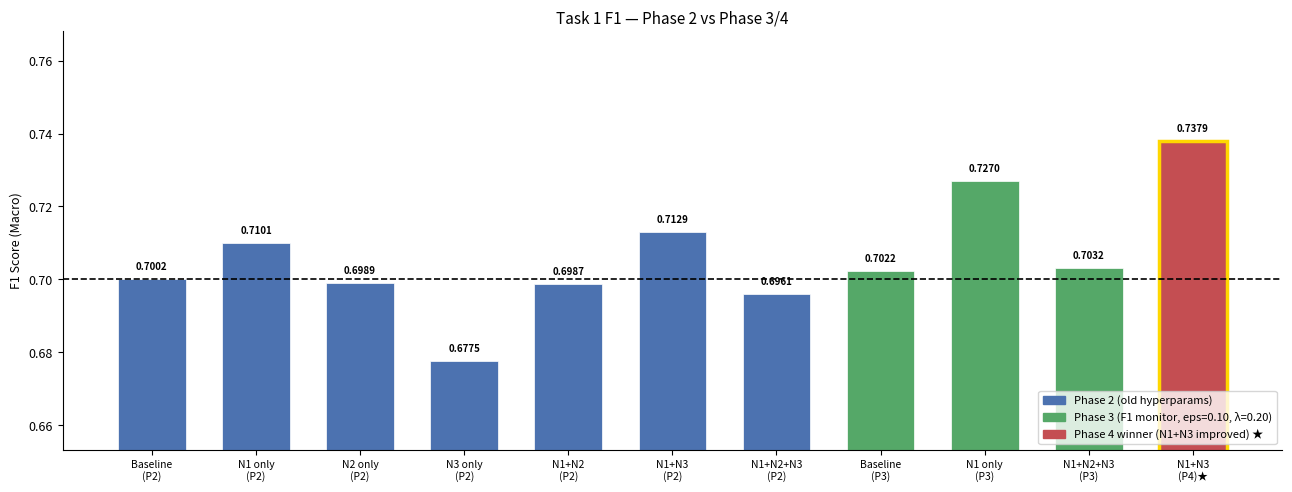
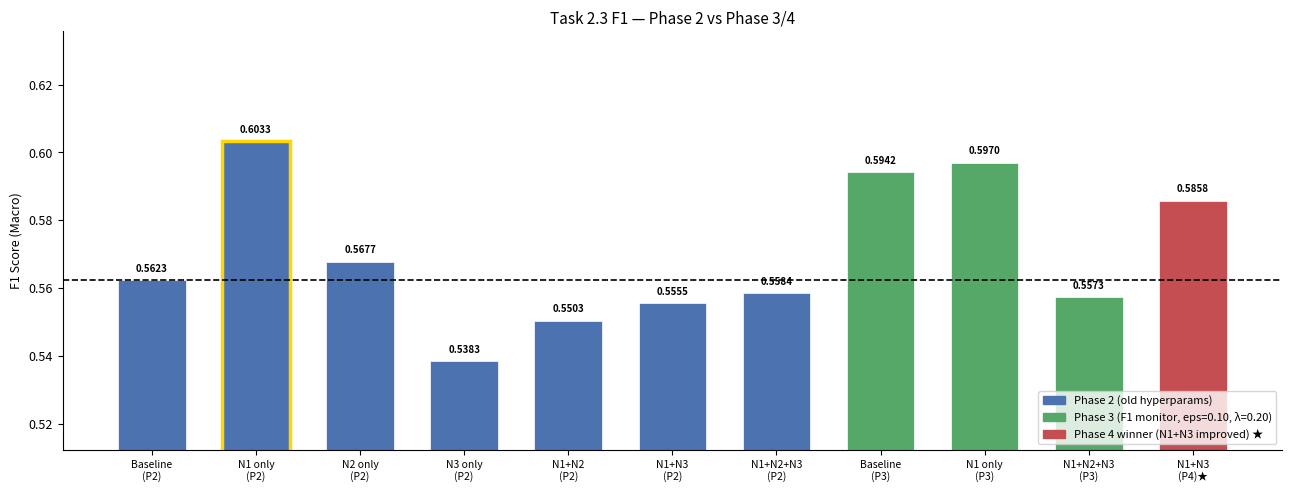
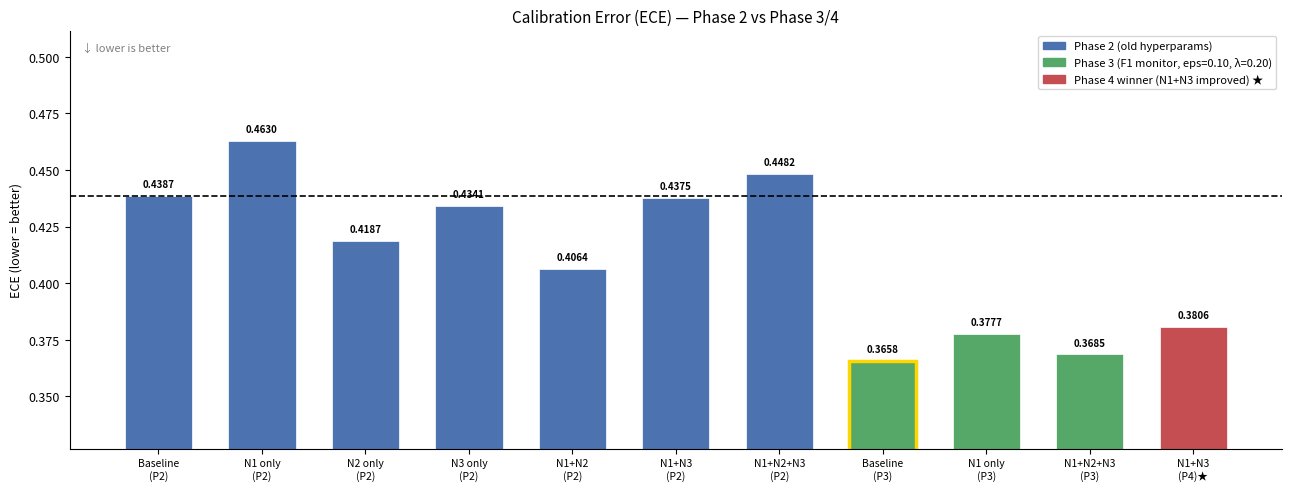
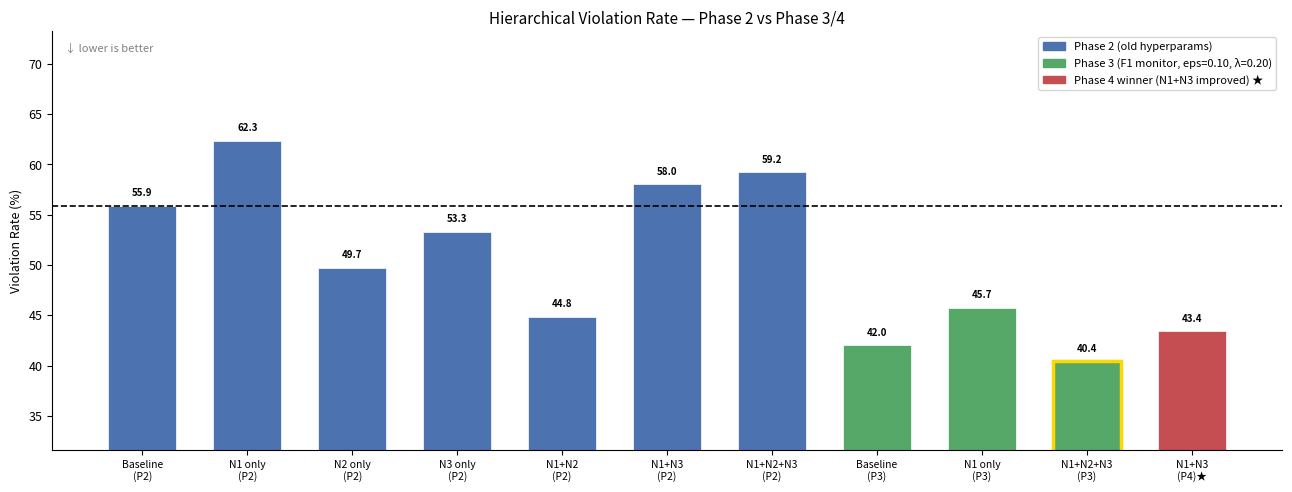
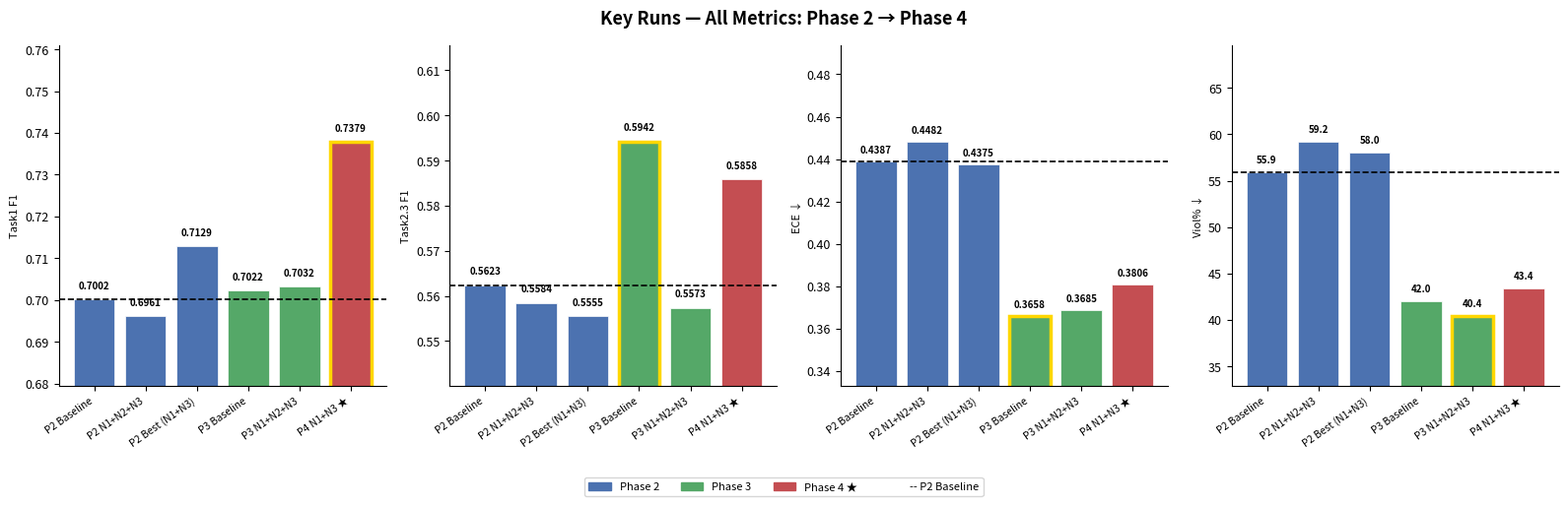

These charts were generated, in order, by the following Python code:
"""
plot_improvements.py — Phase 2 vs Phase 3/4 comparison charts
Generates 4 plots saved to analysis_results/phase_comparison/
"""
import os
import matplotlib
matplotlib.use("Agg")
import matplotlib.pyplot as plt
import matplotlib.patches as mpatches
import numpy as np

OUT = "analysis_results/phase_comparison"
os.makedirs(OUT, exist_ok=True)

# ── Data ──────────────────────────────────────────────────────────────────────
# Labels (short), Task1 F1, Task2.3 F1, ECE, Viol%
runs = [
    # label                        T1      T23     ECE     Viol    phase
    ("Baseline\n(P2)",             0.7002, 0.5623, 0.4387, 55.9,  "p2"),
    ("N1 only\n(P2)",              0.7101, 0.6033, 0.4630, 62.3,  "p2"),
    ("N2 only\n(P2)",              0.6989, 0.5677, 0.4187, 49.7,  "p2"),
    ("N3 only\n(P2)",              0.6775, 0.5383, 0.4341, 53.3,  "p2"),
    ("N1+N2\n(P2)",                0.6987, 0.5503, 0.4064, 44.8,  "p2"),
    ("N1+N3\n(P2)",                0.7129, 0.5555, 0.4375, 58.0,  "p2"),
    ("N1+N2+N3\n(P2)",             0.6961, 0.5584, 0.4482, 59.2,  "p2"),
    ("Baseline\n(P3)",             0.7022, 0.5942, 0.3658, 42.0,  "p3"),
    ("N1 only\n(P3)",              0.7270, 0.5970, 0.3777, 45.7,  "p3"),
    ("N1+N2+N3\n(P3)",             0.7032, 0.5573, 0.3685, 40.4,  "p3"),
    ("N1+N3\n(P4)★",              0.7379, 0.5858, 0.3806, 43.4,  "p4"),
]

labels = [r[0] for r in runs]
t1     = [r[1] for r in runs]
t23    = [r[2] for r in runs]
ece    = [r[3] for r in runs]
viol   = [r[4] for r in runs]
phases = [r[5] for r in runs]

COLOR = {"p2": "#4C72B0", "p3": "#55A868", "p4": "#C44E52"}
BAR_COLORS = [COLOR[p] for p in phases]

x = np.arange(len(labels))
W = 0.65

BASELINE_T1  = 0.7002
BASELINE_T23 = 0.5623
BASELINE_ECE = 0.4387
BASELINE_VIO = 55.9

plt.rcParams.update({"font.size": 9, "axes.titlesize": 11, "figure.dpi": 150})


def bar_chart(ax, values, ylabel, title, baseline, higher_better=True,
              fmt=".4f", ypad=0.005):
    bars = ax.bar(x, values, width=W, color=BAR_COLORS, edgecolor="white", linewidth=0.5)
    ax.axhline(baseline, color="black", linestyle="--", linewidth=1.2,
               label=f"P2 Baseline ({baseline:.4f})")
    ax.set_xticks(x)
    ax.set_xticklabels(labels, fontsize=7.5)
    ax.set_ylabel(ylabel)
    ax.set_title(title)
    ax.legend(fontsize=8)
    ax.spines[["top", "right"]].set_visible(False)

    # value labels on bars
    for bar, val in zip(bars, values):
        ax.text(bar.get_x() + bar.get_width() / 2,
                bar.get_height() + ypad,
                format(val, fmt), ha="center", va="bottom", fontsize=7,
                fontweight="bold")

    # highlight winner (best value)
    best_idx = values.index(max(values) if higher_better else min(values))
    bars[best_idx].set_edgecolor("#FFD700")
    bars[best_idx].set_linewidth(2.5)

    # set y limits with padding
    spread = max(values) - min(values)
    if higher_better:
        ax.set_ylim(min(values) - spread * 0.4, max(values) + spread * 0.5)
    else:
        ax.set_ylim(min(values) - spread * 0.4, max(values) + spread * 0.5)


# ── Plot 1: Task1 F1 ──────────────────────────────────────────────────────────
fig, ax = plt.subplots(figsize=(13, 5))
bar_chart(ax, t1, "F1 Score (Macro)", "Task 1 F1 — Phase 2 vs Phase 3/4",
          BASELINE_T1, higher_better=True, ypad=0.002)
legend_patches = [
    mpatches.Patch(color=COLOR["p2"], label="Phase 2 (old hyperparams)"),
    mpatches.Patch(color=COLOR["p3"], label="Phase 3 (F1 monitor, eps=0.10, λ=0.20)"),
    mpatches.Patch(color=COLOR["p4"], label="Phase 4 winner (N1+N3 improved) ★"),
]
ax.legend(handles=legend_patches, fontsize=8, loc="lower right")
plt.tight_layout()
plt.savefig(f"{OUT}/task1_f1_phase_comparison.png", bbox_inches="tight")
plt.close()
print("Saved task1_f1_phase_comparison.png")

# ── Plot 2: Task2.3 F1 ────────────────────────────────────────────────────────
fig, ax = plt.subplots(figsize=(13, 5))
bar_chart(ax, t23, "F1 Score (Macro)", "Task 2.3 F1 — Phase 2 vs Phase 3/4",
          BASELINE_T23, higher_better=True, ypad=0.002)
ax.legend(handles=legend_patches, fontsize=8, loc="lower right")
plt.tight_layout()
plt.savefig(f"{OUT}/task23_f1_phase_comparison.png", bbox_inches="tight")
plt.close()
print("Saved task23_f1_phase_comparison.png")

# ── Plot 3: ECE (lower = better) ─────────────────────────────────────────────
fig, ax = plt.subplots(figsize=(13, 5))
bar_chart(ax, ece, "ECE (lower = better)",
          "Calibration Error (ECE) — Phase 2 vs Phase 3/4",
          BASELINE_ECE, higher_better=False, ypad=0.003)
ax.legend(handles=legend_patches, fontsize=8, loc="upper right")
# annotate: lower is better
ax.text(0.01, 0.97, "↓ lower is better", transform=ax.transAxes,
        fontsize=8, color="gray", va="top")
plt.tight_layout()
plt.savefig(f"{OUT}/ece_phase_comparison.png", bbox_inches="tight")
plt.close()
print("Saved ece_phase_comparison.png")

# ── Plot 4: Violation % (lower = better) ─────────────────────────────────────
fig, ax = plt.subplots(figsize=(13, 5))
bar_chart(ax, viol, "Violation Rate (%)",
          "Hierarchical Violation Rate — Phase 2 vs Phase 3/4",
          BASELINE_VIO, higher_better=False, fmt=".1f", ypad=0.8)
ax.legend(handles=legend_patches, fontsize=8, loc="upper right")
ax.text(0.01, 0.97, "↓ lower is better", transform=ax.transAxes,
        fontsize=8, color="gray", va="top")
plt.tight_layout()
plt.savefig(f"{OUT}/violations_phase_comparison.png", bbox_inches="tight")
plt.close()
print("Saved violations_phase_comparison.png")

# ── Plot 5: Combined 4-metric summary (key runs only) ────────────────────────
key = [
    ("P2 Baseline",   0.7002, 0.5623, 0.4387, 55.9),
    ("P2 N1+N2+N3",   0.6961, 0.5584, 0.4482, 59.2),
    ("P2 Best (N1+N3)",0.7129,0.5555, 0.4375, 58.0),
    ("P3 Baseline",   0.7022, 0.5942, 0.3658, 42.0),
    ("P3 N1+N2+N3",   0.7032, 0.5573, 0.3685, 40.4),
    ("P4 N1+N3 ★",   0.7379, 0.5858, 0.3806, 43.4),
]
kl   = [r[0] for r in key]
kt1  = [r[1] for r in key]
kt23 = [r[2] for r in key]
kece = [r[3] for r in key]
kvio = [r[4] for r in key]

kcolors = ["#4C72B0","#4C72B0","#4C72B0","#55A868","#55A868","#C44E52"]

fig, axes = plt.subplots(1, 4, figsize=(16, 5))
fig.suptitle("Key Runs — All Metrics: Phase 2 → Phase 4", fontsize=13, fontweight="bold")

xk = np.arange(len(kl))
for ax, vals, ylabel, baseline, hi, fmt, yp in [
    (axes[0], kt1,  "Task1 F1",   0.7002, True,  ".4f", 0.002),
    (axes[1], kt23, "Task2.3 F1", 0.5623, True,  ".4f", 0.002),
    (axes[2], kece, "ECE ↓",      0.4387, False, ".4f", 0.003),
    (axes[3], kvio, "Viol% ↓",    55.9,   False, ".1f", 0.8),
]:
    bars = ax.bar(xk, vals, color=kcolors, edgecolor="white", linewidth=0.5)
    ax.axhline(baseline, color="black", linestyle="--", linewidth=1.2)
    ax.set_xticks(xk)
    ax.set_xticklabels(kl, rotation=35, ha="right", fontsize=7.5)
    ax.set_ylabel(ylabel, fontsize=8)
    ax.spines[["top","right"]].set_visible(False)
    for bar, val in zip(bars, vals):
        ax.text(bar.get_x() + bar.get_width()/2, bar.get_height() + yp,
                format(val, fmt), ha="center", va="bottom", fontsize=7, fontweight="bold")
    best = vals.index(max(vals) if hi else min(vals))
    bars[best].set_edgecolor("#FFD700"); bars[best].set_linewidth(2.5)
    spread = max(vals) - min(vals)
    ax.set_ylim(min(vals) - spread*0.4, max(vals) + spread*0.55)

legend_patches2 = [
    mpatches.Patch(color=COLOR["p2"], label="Phase 2"),
    mpatches.Patch(color=COLOR["p3"], label="Phase 3"),
    mpatches.Patch(color=COLOR["p4"], label="Phase 4 ★"),
    mpatches.Patch(color="none", label="-- P2 Baseline", linewidth=1),
]
fig.legend(handles=legend_patches2, fontsize=8, loc="lower center",
           ncol=4, bbox_to_anchor=(0.5, -0.02))
plt.tight_layout(rect=[0, 0.06, 1, 1])
plt.savefig(f"{OUT}/summary_all_metrics.png", bbox_inches="tight")
plt.close()
print("Saved summary_all_metrics.png")

print(f"\nAll plots saved to {OUT}/")
